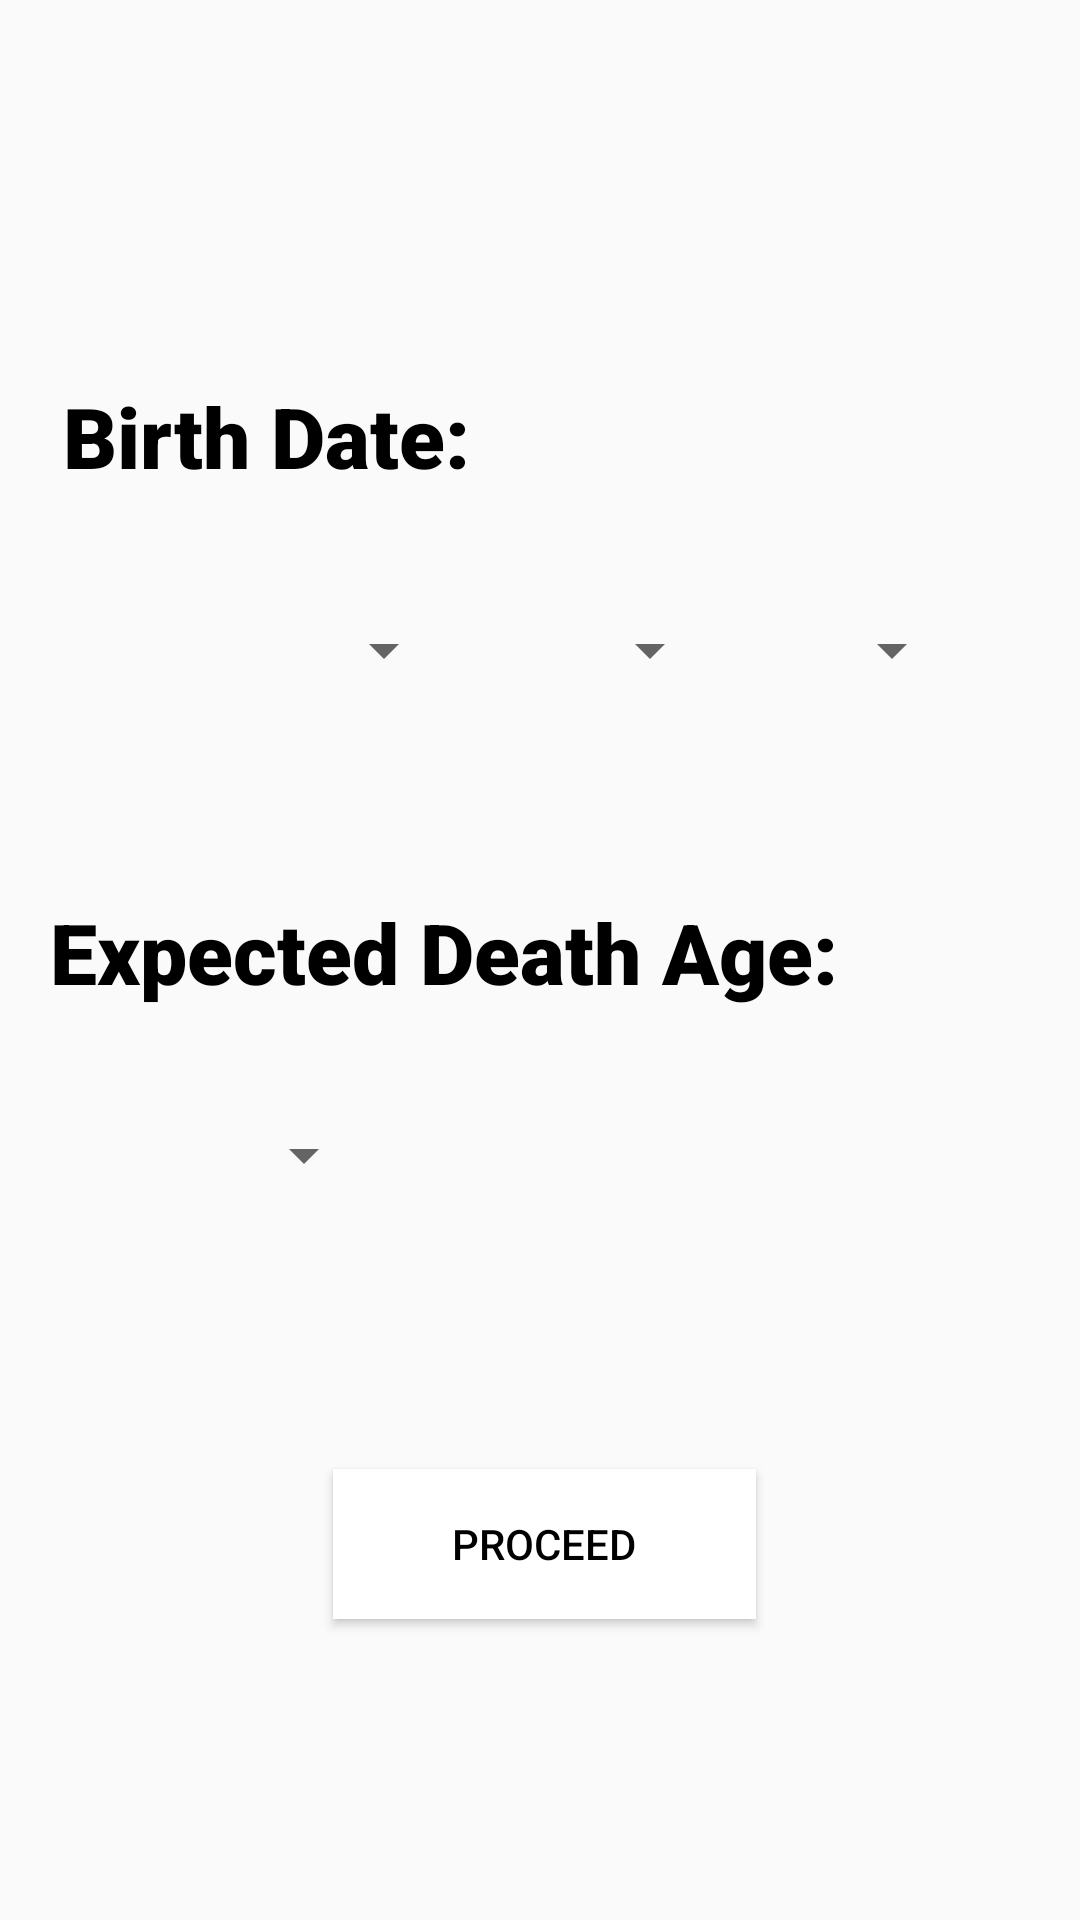

Here is an Android app screen rendered from its layout file. Give the layout XML and the strings, colors and styles it references.
<!-- AndroidManifest.xml: application theme AppTheme -->
<!-- res/layout/activity_info.xml -->
<?xml version="1.0" encoding="utf-8"?>
<androidx.constraintlayout.widget.ConstraintLayout xmlns:android="http://schemas.android.com/apk/res/android"
    xmlns:app="http://schemas.android.com/apk/res-auto"
    xmlns:tools="http://schemas.android.com/tools"
    android:layout_width="match_parent"
    android:layout_height="match_parent"
    tools:context=".info">

    <TextView
        android:id="@+id/birthDate"
        android:layout_width="204dp"
        android:layout_height="43dp"
        android:text="Birth Date: "
        android:textSize="28dp"
        android:textColor="@color/black"
        android:fontFamily="sans-serif-black"
        app:layout_constraintBottom_toBottomOf="parent"
        app:layout_constraintEnd_toEndOf="parent"
        app:layout_constraintHorizontal_bias="0.135"
        app:layout_constraintStart_toStartOf="parent"
        app:layout_constraintTop_toTopOf="parent"
        app:layout_constraintVertical_bias="0.212" />

    <Spinner
        android:id="@+id/year"
        android:layout_width="129dp"
        android:layout_height="37dp"
        android:textAlignment="center"
        app:layout_constraintBottom_toBottomOf="parent"
        app:layout_constraintEnd_toEndOf="parent"
        app:layout_constraintHorizontal_bias="0.099"
        app:layout_constraintStart_toStartOf="parent"
        app:layout_constraintTop_toTopOf="parent"
        app:layout_constraintVertical_bias="0.329" />

    <Spinner
        android:id="@+id/day"
        android:layout_width="87dp"
        android:layout_height="37dp"
        app:layout_constraintBottom_toBottomOf="parent"
        app:layout_constraintEnd_toEndOf="parent"
        app:layout_constraintHorizontal_bias="0.858"
        app:layout_constraintStart_toStartOf="parent"
        app:layout_constraintTop_toTopOf="parent"
        app:layout_constraintVertical_bias="0.329" />

    <Spinner
        android:id="@+id/expectedDeathAge"
        android:layout_width="102dp"
        android:layout_height="37dp"
        app:layout_constraintBottom_toBottomOf="parent"
        app:layout_constraintEnd_toEndOf="parent"
        app:layout_constraintHorizontal_bias="0.09"
        app:layout_constraintStart_toStartOf="parent"
        app:layout_constraintTop_toTopOf="parent"
        app:layout_constraintVertical_bias="0.608" />

    <Spinner
        android:id="@+id/month"
        android:layout_width="102dp"
        android:layout_height="37dp"
        app:layout_constraintBottom_toBottomOf="parent"
        app:layout_constraintEnd_toEndOf="parent"
        app:layout_constraintHorizontal_bias="0.537"
        app:layout_constraintStart_toStartOf="parent"
        app:layout_constraintTop_toTopOf="parent"
        app:layout_constraintVertical_bias="0.329" />

    <TextView
        android:id="@+id/deathAge"
        android:layout_width="284dp"
        android:layout_height="43dp"
        android:text="Expected Death Age: "
        android:textColor="@color/black"
        android:textSize="28dp"
        android:fontFamily="sans-serif-black"
        app:layout_constraintBottom_toBottomOf="parent"
        app:layout_constraintEnd_toEndOf="parent"
        app:layout_constraintHorizontal_bias="0.22"
        app:layout_constraintStart_toStartOf="parent"
        app:layout_constraintTop_toTopOf="parent" />

    <Button
        android:id="@+id/done"
        android:layout_width="141dp"
        android:layout_height="50dp"
        android:text="Proceed"
        android:background="@color/white"
        android:textColor="@color/black"
        app:layout_constraintBottom_toBottomOf="parent"
        app:layout_constraintEnd_toEndOf="parent"
        app:layout_constraintHorizontal_bias="0.507"
        app:layout_constraintStart_toStartOf="parent"
        app:layout_constraintTop_toTopOf="parent"
        app:layout_constraintVertical_bias="0.83" />

</androidx.constraintlayout.widget.ConstraintLayout>
<!-- resources referenced by this layout -->
<resources>
  <color name="black">#000000</color>
  <color name="white">#FFFFFF</color>
  <style name="AppTheme" parent="Theme.AppCompat.Light.DarkActionBar">
          
          <item name="colorPrimary">@color/colorPrimary</item>
          <item name="colorPrimaryDark">@color/colorPrimaryDark</item>
          <item name="colorAccent">@color/colorAccent</item>
      </style>
  <color name="colorPrimary">#008577</color>
  <color name="colorPrimaryDark">#00574B</color>
  <color name="colorAccent">#D81B60</color>
</resources>
